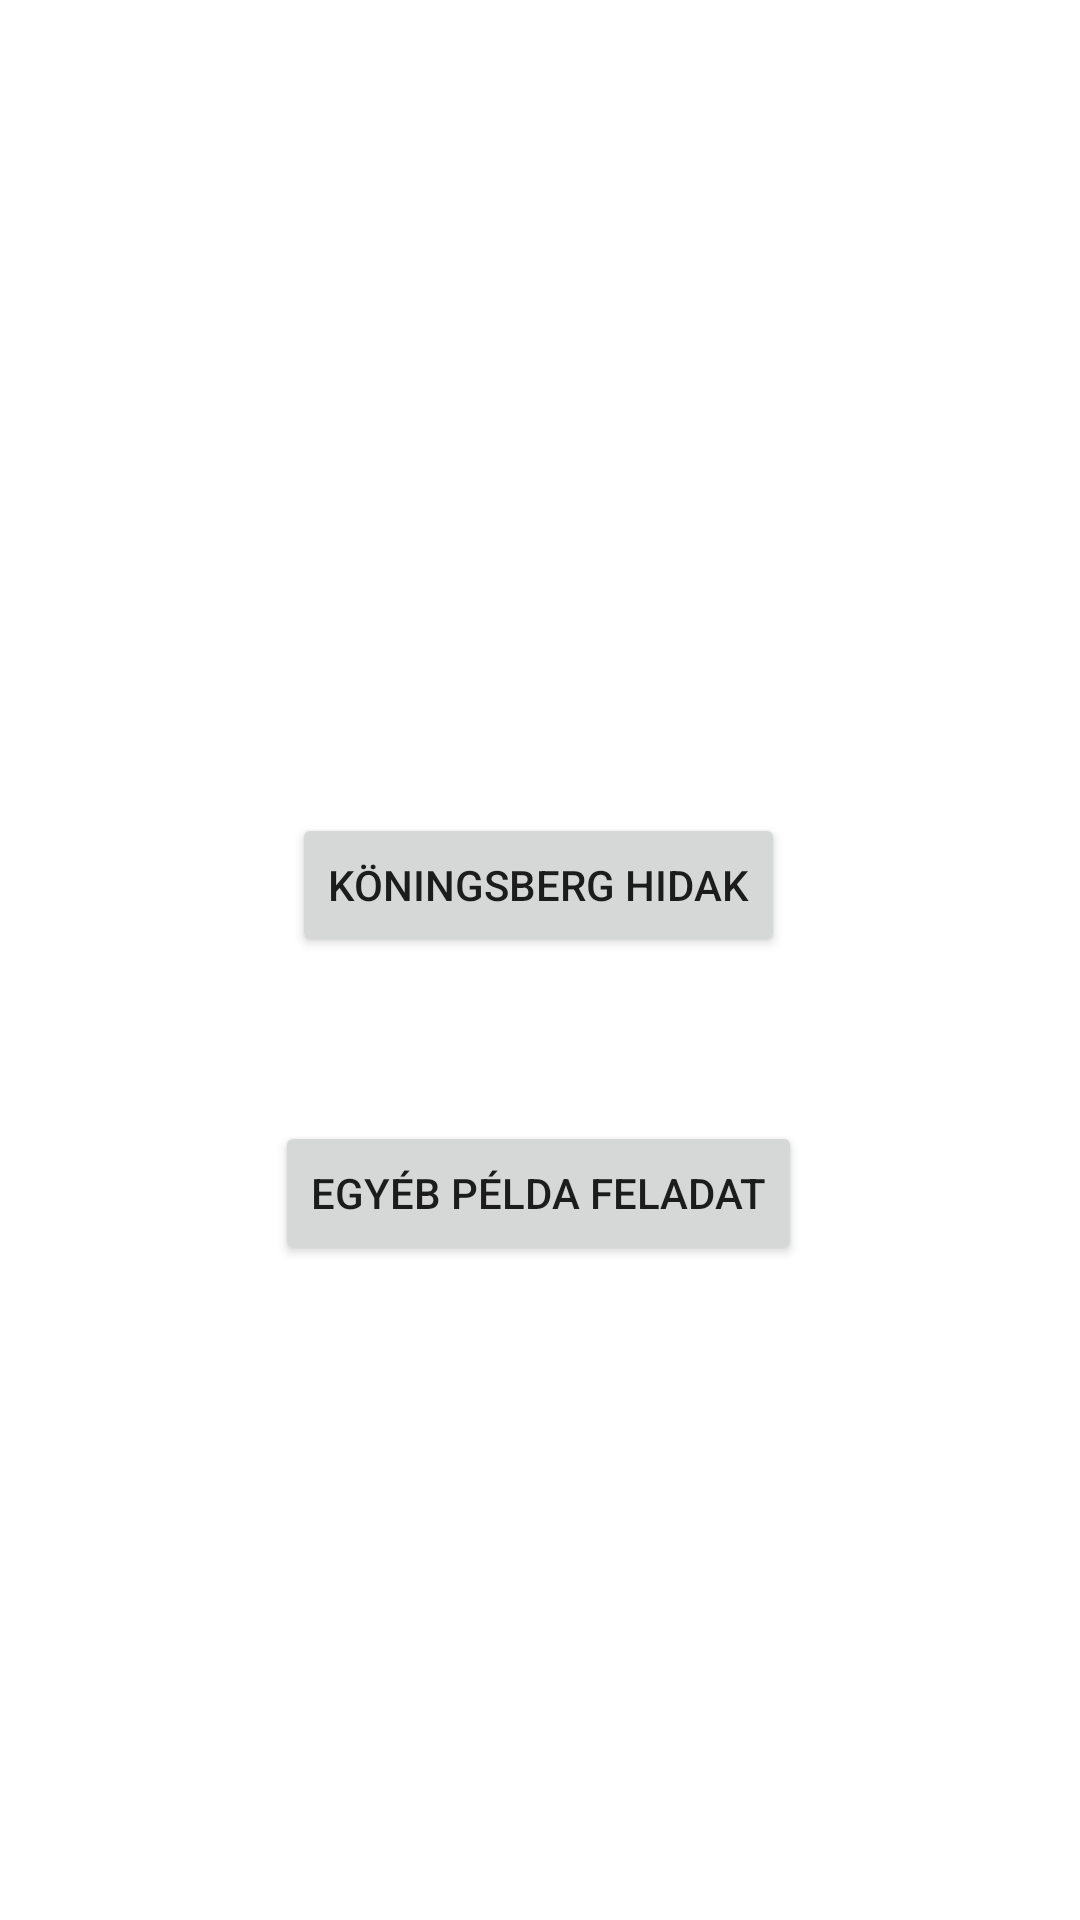

Reconstruct the res/layout file that produces this screen, plus the resources it refers to.
<!-- AndroidManifest.xml: application theme Theme.ChinesePostman -->
<!-- res/layout/activity_graphs.xml -->
<?xml version="1.0" encoding="utf-8"?>
<androidx.constraintlayout.widget.ConstraintLayout xmlns:android="http://schemas.android.com/apk/res/android"
    xmlns:app="http://schemas.android.com/apk/res-auto"
    xmlns:tools="http://schemas.android.com/tools"
    android:layout_width="match_parent"
    android:layout_height="match_parent"
    tools:context=".Graphs">

    <Button
        android:id="@+id/koningsberg"
        android:layout_width="wrap_content"
        android:layout_height="wrap_content"
        android:text="Köningsberg hidak"
        android:onClick="showExample1"
        app:layout_constraintBottom_toTopOf="@+id/otherexample"
        app:layout_constraintEnd_toEndOf="parent"
        app:layout_constraintHorizontal_bias="0.498"
        app:layout_constraintStart_toStartOf="parent"
        app:layout_constraintTop_toTopOf="parent"
        app:layout_constraintVertical_bias="0.832"
        tools:ignore="UsingOnClickInXml" />

    <Button
        android:id="@+id/otherexample"
        android:layout_width="wrap_content"
        android:layout_height="wrap_content"
        android:text="Egyéb példa feladat"
        android:onClick="showExample2"
        app:layout_constraintBottom_toBottomOf="parent"
        app:layout_constraintEnd_toEndOf="parent"
        app:layout_constraintHorizontal_bias="0.498"
        app:layout_constraintStart_toStartOf="parent"
        app:layout_constraintTop_toTopOf="parent"
        app:layout_constraintVertical_bias="0.631"
        tools:ignore="OnClick" />
</androidx.constraintlayout.widget.ConstraintLayout>
<!-- resources referenced by this layout -->
<resources>
  <style name="Theme.ChinesePostman" parent="Theme.MaterialComponents.DayNight.DarkActionBar">
          
          <item name="colorPrimary">@color/purple_500</item>
          <item name="colorPrimaryVariant">@color/purple_700</item>
          <item name="colorOnPrimary">@color/white</item>
          
          <item name="colorSecondary">@color/teal_200</item>
          <item name="colorSecondaryVariant">@color/teal_700</item>
          <item name="colorOnSecondary">@color/black</item>
          
          <item name="android:statusBarColor" tools:targetApi="l">?attr/colorPrimaryVariant</item>
          
      </style>
  <!-- not gathered from this repository: default colours our renderer supplied (Android Studio template values) -->
  <color name="purple_500">#FF6200EE</color>
  <color name="purple_700">#FF3700B3</color>
  <color name="teal_200">#FF03DAC5</color>
  <color name="teal_700">#FF018786</color>
  <color name="black">#FF000000</color>
  <color name="white">#FFFFFFFF</color>
</resources>
